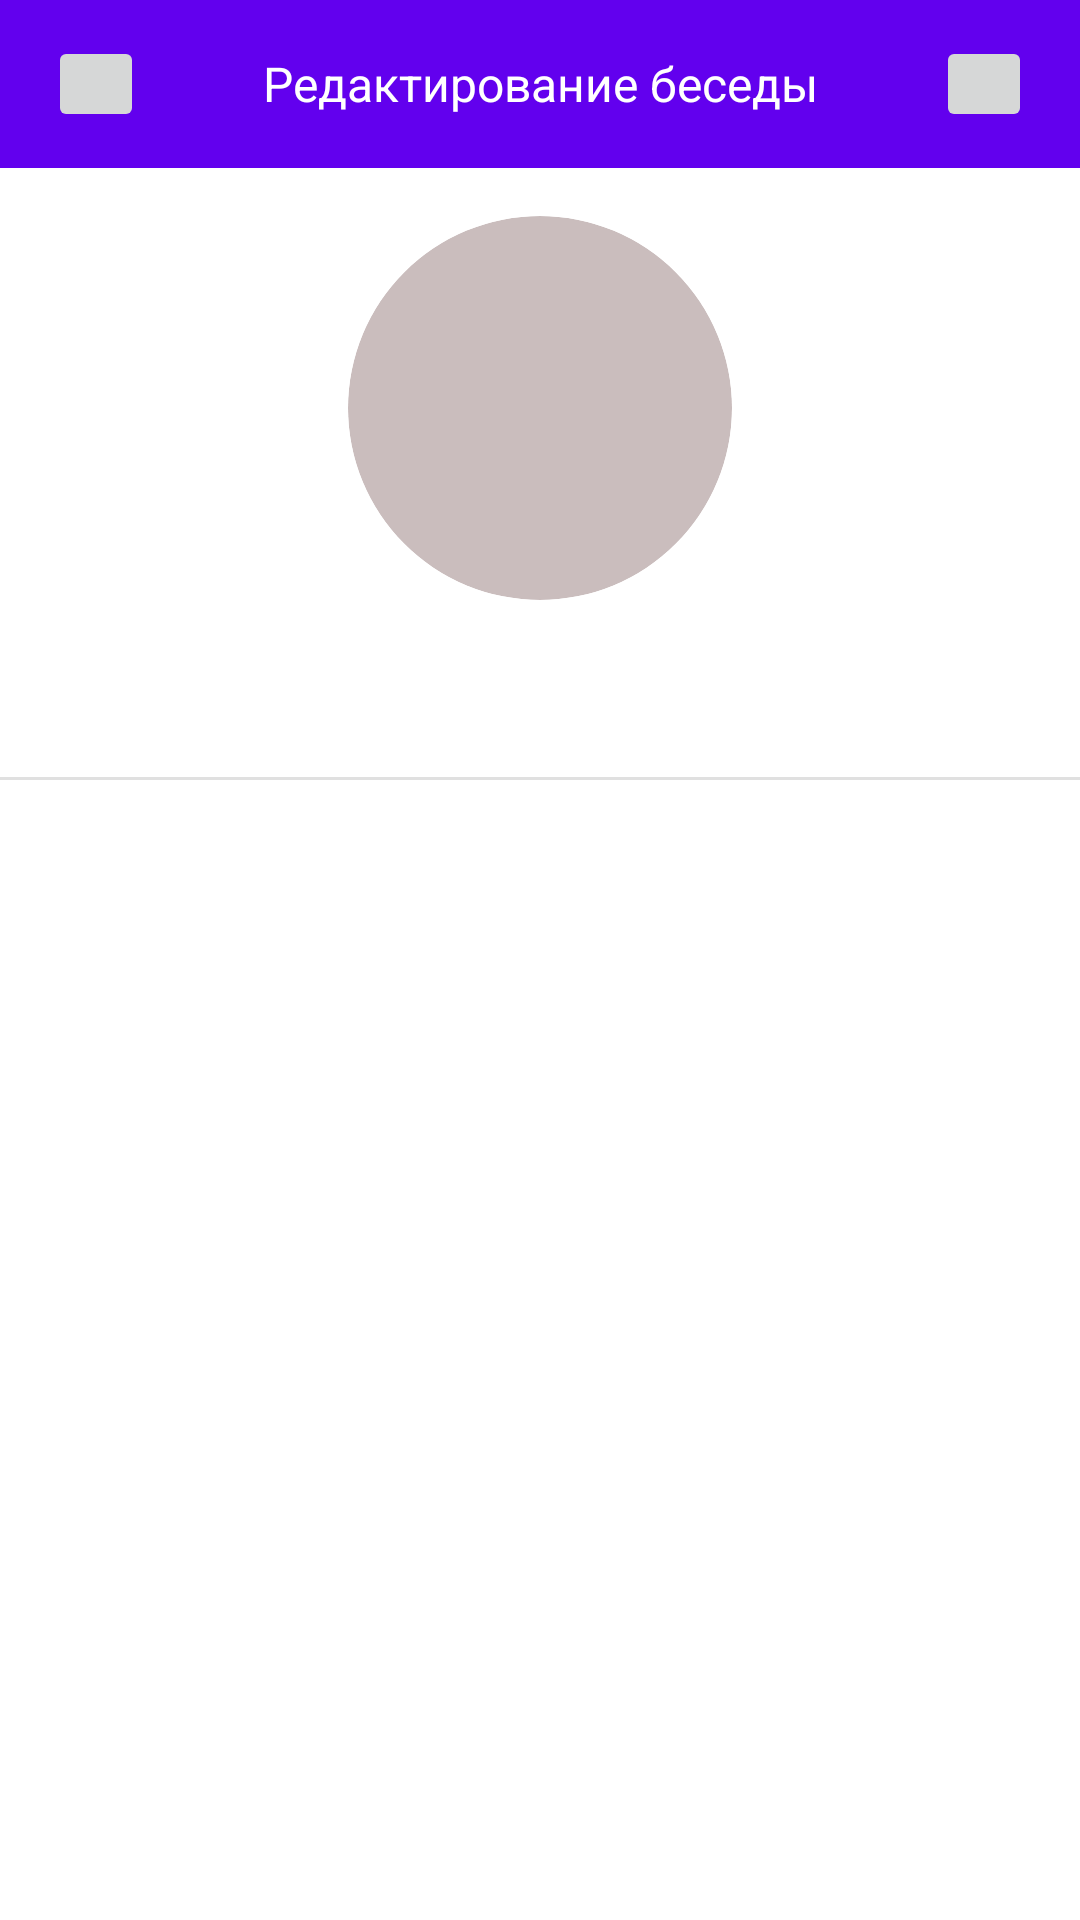

The Android layout XML behind this screen, and the referenced resources:
<!-- AndroidManifest.xml: application theme Theme.Messenger -->
<!-- res/layout/activity_edit_conversation.xml -->
<?xml version="1.0" encoding="utf-8"?>
<LinearLayout xmlns:android="http://schemas.android.com/apk/res/android"
    xmlns:app="http://schemas.android.com/apk/res-auto"
    xmlns:tools="http://schemas.android.com/tools"
    android:orientation="vertical"
    android:layout_width="match_parent"
    android:layout_height="match_parent">

    <com.google.android.material.appbar.AppBarLayout
        android:layout_width="match_parent"
        android:layout_height="wrap_content">
        <Toolbar
            android:layout_width="match_parent"
            android:layout_height="wrap_content"
            android:contentInsetStart="16dp"
            android:contentInsetEnd="16dp">
            <LinearLayout
                android:layout_width="match_parent"
                android:layout_height="wrap_content"
                android:orientation="horizontal"
                android:gravity="center_vertical">

                <ImageButton
                    android:id="@+id/back"
                    android:layout_width="@dimen/icon"
                    android:layout_height="@dimen/icon"
                    android:src="@drawable/ic_back"/>

                <TextView
                    android:layout_width="0dp"
                    android:layout_height="wrap_content"
                    android:layout_weight="1"
                    android:gravity="center_horizontal"
                    android:textColor="?attr/colorOnPrimary"
                    android:text="@string/edit_conversation"/>

                <ImageButton
                    android:id="@+id/options"
                    android:layout_width="@dimen/icon"
                    android:layout_height="@dimen/icon"
                    android:src="@drawable/ic_options"/>

            </LinearLayout>
        </Toolbar>
    </com.google.android.material.appbar.AppBarLayout>

    <androidx.cardview.widget.CardView
        android:layout_width="128dp"
        android:layout_height="128dp"
        android:layout_marginTop="16dp"
        android:layout_gravity="center_horizontal"
        app:cardCornerRadius="64dp"
        app:cardElevation="0dp"
        app:cardBackgroundColor="@color/gray_red">
        <ImageView
            android:id="@+id/image"
            android:layout_width="match_parent"
            android:layout_height="match_parent"
            android:scaleType="centerCrop"
            tools:src="@tools:sample/avatars"/>
    </androidx.cardview.widget.CardView>

    <TextView
        android:id="@+id/name"
        android:layout_width="wrap_content"
        android:layout_height="wrap_content"
        android:layout_marginVertical="16dp"
        android:layout_gravity="center_horizontal"
        android:textAppearance="@style/SubtitleTextAppearance"
        tools:text="Флудильня"/>

    <com.google.android.material.divider.MaterialDivider
        android:layout_width="wrap_content"
        android:layout_height="wrap_content"/>

    <androidx.recyclerview.widget.RecyclerView
        android:id="@+id/members"
        android:layout_width="match_parent"
        android:layout_height="wrap_content"
        app:layoutManager="androidx.recyclerview.widget.LinearLayoutManager"
        tools:listitem="@layout/item_user"
        tools:itemCount="5"/>

</LinearLayout>
<!-- res/layout/item_user.xml (included above) -->
<?xml version="1.0" encoding="utf-8"?>
<androidx.constraintlayout.widget.ConstraintLayout xmlns:android="http://schemas.android.com/apk/res/android"
    xmlns:app="http://schemas.android.com/apk/res-auto"
    xmlns:tools="http://schemas.android.com/tools"
    android:layout_width="match_parent"
    android:layout_height="wrap_content"
    android:padding="8dp">

    <androidx.cardview.widget.CardView
        android:id="@+id/card"
        android:layout_width="64dp"
        android:layout_height="64dp"
        app:layout_constraintStart_toStartOf="parent"
        app:layout_constraintTop_toTopOf="parent"
        app:cardElevation="0dp"
        app:cardBackgroundColor="@android:color/darker_gray"
        app:cardCornerRadius="32dp">
        <ImageView
            android:id="@+id/image"
            android:layout_width="match_parent"
            android:layout_height="match_parent"
            android:scaleType="centerCrop"/>
    </androidx.cardview.widget.CardView>

    <TextView
        android:id="@+id/title"
        android:layout_width="wrap_content"
        android:layout_height="wrap_content"
        app:layout_constraintStart_toEndOf="@id/card"
        app:layout_constraintTop_toTopOf="parent"
        android:layout_marginStart="12dp"
        android:layout_marginTop="8dp"
        android:textSize="20sp"
        android:textStyle="bold"
        tools:text="Имя Фамильевна"/>

    <TextView
        android:id="@+id/hint"
        android:layout_width="wrap_content"
        android:layout_height="wrap_content"
        app:layout_constraintStart_toStartOf="@id/title"
        app:layout_constraintTop_toBottomOf="@id/title"
        android:textSize="16sp"
        android:textStyle="bold"
        android:text="@string/you"
        android:visibility="gone"
        tools:visibility="visible"/>

    <TextView
        android:id="@+id/text"
        android:layout_width="0dp"
        android:layout_height="wrap_content"
        app:layout_constraintStart_toEndOf="@id/hint"
        app:layout_constraintTop_toBottomOf="@id/title"
        app:layout_constraintEnd_toEndOf="parent"
        app:layout_goneMarginStart="0dp"
        android:layout_marginStart="4dp"
        android:singleLine="true"
        android:ellipsize="end"
        tools:text="Привет! Как дела? Что делаешь? Будет пара рублей до пятницы?"/>

</androidx.constraintlayout.widget.ConstraintLayout>
<!-- resources referenced by this layout -->
<resources>
  <color name="gray_red">#CABDBD</color>
  <dimen name="icon">32dp</dimen>
  <string name="edit_conversation">Редактирование беседы</string>
  <style name="SubtitleTextAppearance" parent="TextAppearance.AppCompat">
          <item name="android:textColor">@color/gray_light</item>
          <item name="android:textSize">20sp</item>
      </style>
  <style name="Theme.Messenger" parent="Theme.MaterialComponents.Light.NoActionBar">
          <item name="colorPrimary">@color/purple_500</item>
          <item name="colorPrimaryVariant">@color/purple_700</item>
          <item name="colorOnPrimary">@color/white</item>
  
          <item name="colorSecondary">@color/teal_200</item>
          <item name="colorSecondaryVariant">@color/teal_700</item>
          <item name="colorOnSecondary">@color/black</item>
  
          <item name="android:statusBarColor">?attr/colorPrimaryVariant</item>
          <item name="android:textAppearance">@style/BaseTextAppearance</item>
          <item name="android:textViewStyle">@style/TextViewStyle</item>
          <item name="editTextStyle">@style/EditTextStyle</item>
          <item name="android:buttonStyle">@style/FilledButtonStyle</item>
          <item name="buttonStyle">@style/FilledButtonStyle</item>
      </style>
  <color name="gray_light">#eee</color>
  <color name="white">#FFFFFFFF</color>
  <color name="black">#FF000000</color>
  <style name="BaseTextAppearance" parent="TextAppearance.AppCompat">
          <item name="android:textColor">@color/gray_light</item>
          <item name="android:textSize">16sp</item>
      </style>
  <style name="TextViewStyle" parent="Widget.AppCompat.TextView">
          <item name="android:textAppearance">@style/BaseTextAppearance</item>
      </style>
  <style name="EditTextStyle" parent="Widget.AppCompat.EditText">
          <item name="android:textAppearance">@style/BaseTextAppearance</item>
          <item name="android:background">@drawable/shape_rounded_small</item>
          <item name="android:backgroundTint">@color/gray_red</item>
          <item name="android:textColorHint">@color/gray_darker</item>
          <item name="android:textColor">@color/gray_darker</item>
          <item name="android:padding">16dp</item>
          <item name="android:colorAccent">@color/red_blind</item>
          <item name="android:textCursorDrawable">@drawable/edittext_cursor</item>
      </style>
  <style name="FilledButtonStyle" parent="Widget.AppCompat.Button">
          <item name="android:textAllCaps">false</item>
          <item name="android:textAppearance">@style/BaseTextAppearance</item>
          <item name="android:background">@drawable/shape_rounded_small</item>
          <item name="android:paddingVertical">8dp</item>
          <item name="android:backgroundTint">@color/button</item>
          <item name="android:textColor">@color/gray_light</item>
          <item name="android:textStyle">bold</item>
      </style>
  <!-- drawable shape_rounded_small (drawable) -->
  <?xml version="1.0" encoding="utf-8"?>
  <shape xmlns:android="http://schemas.android.com/apk/res/android">
      <corners android:radius="4dp"/>
      <solid android:color="@color/gray_light"/>
  </shape>
  <color name="gray_darker">#2D2A2F</color>
  <color name="red_blind">#F46B76</color>
  <!-- drawable edittext_cursor (drawable) -->
  <?xml version="1.0" encoding="utf-8"?>
  <shape xmlns:android="http://schemas.android.com/apk/res/android">
      <solid android:color="@android:color/black"/>
      <size android:width="2dp"/>
  </shape>
  <!-- not gathered from this repository: default colours our renderer supplied (Android Studio template values) -->
  <color name="purple_500">#FF6200EE</color>
  <color name="purple_700">#FF3700B3</color>
  <color name="teal_200">#FF03DAC5</color>
  <color name="teal_700">#FF018786</color>
</resources>
